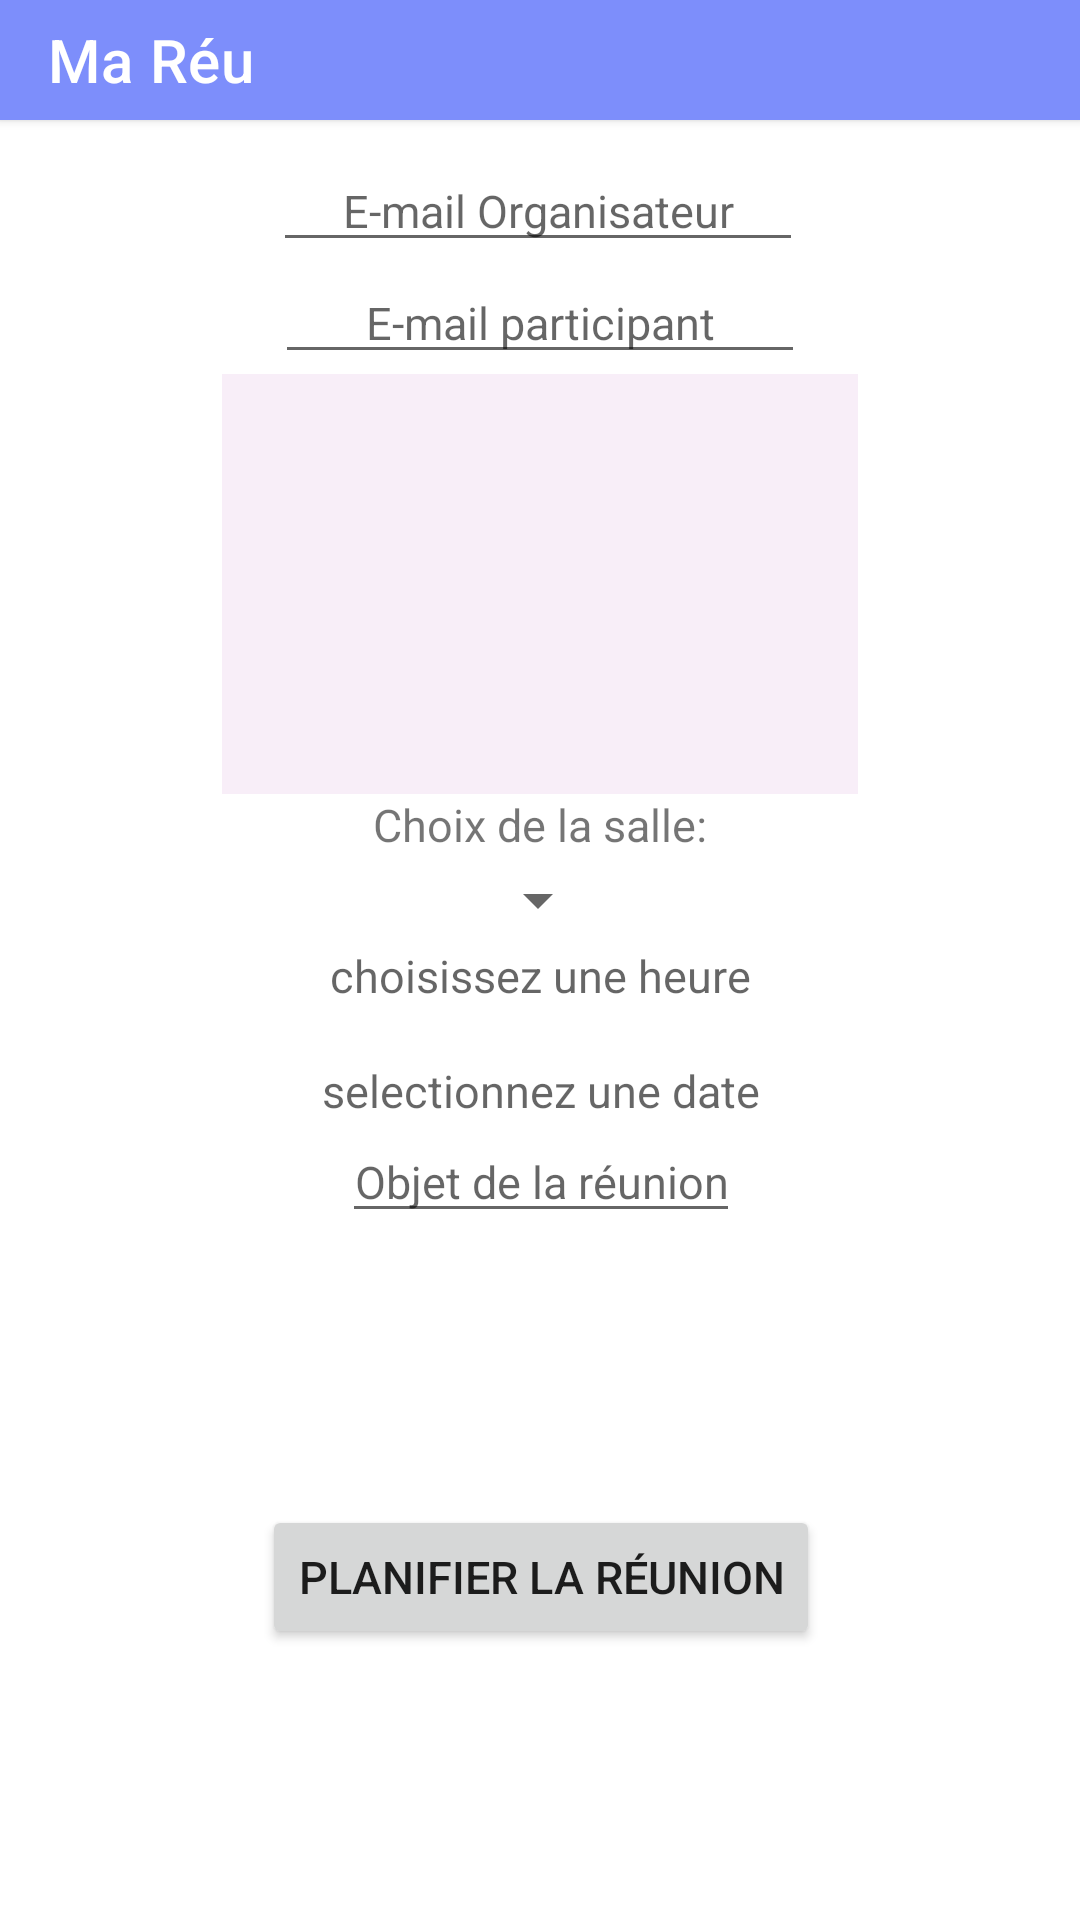

Here is an Android app screen rendered from its layout file. Give the layout XML and the strings, colors and styles it references.
<!-- AndroidManifest.xml: application theme Theme.MaReunion -->
<!-- res/layout/activity_add.xml -->
<?xml version="1.0" encoding="utf-8"?>
<androidx.constraintlayout.widget.ConstraintLayout xmlns:android="http://schemas.android.com/apk/res/android"
    xmlns:app="http://schemas.android.com/apk/res-auto"
    xmlns:tools="http://schemas.android.com/tools"
    android:layout_width="match_parent"
    android:layout_height="match_parent"
    tools:context="com.example.mareunion.addActivity.AddActivity">
    <include
        android:id="@+id/include"
        layout="@layout/toolbar" />

    <Spinner
        android:id="@+id/choix_salle"
        android:layout_width="wrap_content"
        android:layout_height="wrap_content"
        android:padding="@dimen/spinner_padding"
        app:layout_constraintEnd_toEndOf="parent"
        app:layout_constraintHorizontal_bias="0.498"
        app:layout_constraintStart_toStartOf="parent"
        app:layout_constraintTop_toBottomOf="@+id/textView" />

    <TextView
        android:id="@+id/textView"
        android:layout_width="wrap_content"
        android:layout_height="wrap_content"
        android:text="Choix de la salle:"
        android:textSize="@dimen/choix_de_la_salle_textSize"
        app:layout_constraintEnd_toEndOf="parent"
        app:layout_constraintStart_toStartOf="parent"
        app:layout_constraintTop_toBottomOf="@+id/participantsRecyclerView" />

    <TextView
        android:id="@+id/textView2"
        android:layout_width="wrap_content"
        android:layout_height="wrap_content"
        android:hint="choisissez une heure"
        android:gravity="center"
        android:textSize="@dimen/choix_de_l_heure_textSize"
        app:layout_constraintEnd_toEndOf="parent"
        app:layout_constraintStart_toStartOf="parent"
        app:layout_constraintTop_toBottomOf="@+id/choix_salle" />


    <EditText
        android:id="@+id/editText"
        android:layout_width="wrap_content"
        android:layout_height="wrap_content"
        android:hint="Objet de la réunion"
        android:gravity="center"
        android:textSize="@dimen/objet_reunion_textSize"
        app:layout_constraintEnd_toEndOf="@+id/editTextDate"
        app:layout_constraintStart_toStartOf="@+id/editTextDate"
        app:layout_constraintTop_toBottomOf="@+id/editTextDate" />

    <EditText
        android:id="@+id/editTextTextEmailAddress"
        android:layout_width="wrap_content"
        android:layout_height="wrap_content"
        android:ems="10"
        android:gravity="center"
        android:hint="E-mail participant"
        android:textSize="@dimen/objet_reunion_textSize"
        app:layout_constraintEnd_toEndOf="parent"
        app:layout_constraintStart_toStartOf="parent"
        app:layout_constraintTop_toBottomOf="@+id/editTextOganisateur" />

    <ImageButton
        android:id="@+id/plus"
        android:layout_width="wrap_content"
        android:layout_height="wrap_content"
        android:layout_marginStart="@dimen/plus_margin"
        android:layout_marginLeft="@dimen/plus_margin"
        android:background="@color/white"
        app:layout_constraintBottom_toBottomOf="@+id/editTextTextEmailAddress"
        app:layout_constraintStart_toEndOf="@+id/editTextTextEmailAddress"
        app:layout_constraintTop_toTopOf="@+id/editTextTextEmailAddress"
        app:srcCompat="@drawable/baseline_add_circle_white_18"
        app:tint="@color/purple_500" />

    <androidx.recyclerview.widget.RecyclerView
        android:id="@+id/participantsRecyclerView"
        android:name="com.example.mareunion.ParticipantsFragment"
        android:layout_width="@dimen/participant_recyclerView_width"
        android:layout_height="@dimen/participant_recyclerView_height"
        android:background="#F8EEF8"
        app:layout_constraintEnd_toEndOf="parent"
        app:layout_constraintStart_toStartOf="parent"
        app:layout_constraintTop_toBottomOf="@+id/editTextTextEmailAddress" />

    <Button
        android:id="@+id/button_planifier"
        android:layout_width="wrap_content"
        android:layout_height="wrap_content"
        android:gravity="center"
        android:text="Planifier la réunion"
        android:textSize="@dimen/planifier_textSize"
        app:layout_constraintBottom_toBottomOf="parent"
        app:layout_constraintEnd_toEndOf="@+id/editText"
        app:layout_constraintStart_toStartOf="@+id/editText"
        app:layout_constraintTop_toBottomOf="@+id/editText" />

    <EditText
        android:id="@+id/editTextOganisateur"
        android:layout_width="wrap_content"
        android:layout_height="wrap_content"
        android:layout_marginTop="@dimen/editText_organisateur_margin"
        android:ems="10"
        android:gravity="center"
        android:hint="E-mail Organisateur"
        android:inputType="textEmailAddress"
        android:textSize="@dimen/editText_organisateur"
        app:layout_constraintEnd_toEndOf="parent"
        app:layout_constraintHorizontal_bias="0.497"
        app:layout_constraintStart_toStartOf="parent"
        app:layout_constraintTop_toTopOf="@+id/include" />

    <TextView
        android:layout_marginTop="@dimen/imageButton_margin"
        android:id="@+id/editTextDate"
        android:layout_width="wrap_content"
        android:layout_height="wrap_content"
        android:datePickerMode="calendar"
        android:ems="10"
        android:gravity="center"
        android:hint="selectionnez une date"
        android:inputType="date"
        android:textSize="@dimen/planifier_textSize"
        app:layout_constraintEnd_toEndOf="@+id/textView2"
        app:layout_constraintStart_toStartOf="@+id/textView2"
        app:layout_constraintTop_toBottomOf="@+id/textView2" />


</androidx.constraintlayout.widget.ConstraintLayout>
<!-- res/layout/toolbar.xml (included above) -->
<?xml version="1.0" encoding="utf-8"?>
<androidx.constraintlayout.widget.ConstraintLayout xmlns:android="http://schemas.android.com/apk/res/android"
    xmlns:app="http://schemas.android.com/apk/res-auto"
    xmlns:tools="http://schemas.android.com/tools"
    android:layout_width="match_parent"
    android:layout_height="match_parent">

    <androidx.appcompat.widget.Toolbar
        android:id="@+id/activity_main_toolBar"
        android:layout_width="match_parent"
        android:layout_height="@dimen/toolbar_height"
        android:background="#7D8EFB"
        android:elevation="2dp"
        android:minHeight="?android:attr/actionBarSize"
        app:layout_constraintTop_toTopOf="parent"
        app:title="Ma Réu"
        app:titleTextColor="@color/white"
        tools:layout_editor_absoluteX="44dp">

    </androidx.appcompat.widget.Toolbar>

</androidx.constraintlayout.widget.ConstraintLayout>
<!-- resources referenced by this layout -->
<resources>
  <color name="purple_500">#FF6200EE</color>
  <color name="white">#FFFFFFFF</color>
  <dimen name="choix_de_l_heure_textSize">@dimen/choix_de_la_salle_textSize</dimen>
  <dimen name="choix_de_la_salle_textSize">20dp</dimen>
  <dimen name="editText_organisateur">20dp</dimen>
  <dimen name="editText_organisateur_margin">70dp</dimen>
  <dimen name="imageButton_margin">18dp</dimen>
  <dimen name="objet_reunion_textSize">@dimen/choix_de_la_salle_textSize</dimen>
  <dimen name="participant_recyclerView_height">212dp</dimen>
  <dimen name="participant_recyclerView_width">212dp</dimen>
  <dimen name="planifier_textSize">15dp</dimen>
  <dimen name="plus_margin">4dp</dimen>
  <dimen name="spinner_padding">15dp</dimen>
  <dimen name="toolbar_height">40dp</dimen>
  <style name="Theme.MaReunion" parent="Theme.MaterialComponents.DayNight.NoActionBar">
          
          <item name="colorPrimary">@color/purple_500</item>
          <item name="colorPrimaryVariant">@color/purple_700</item>
          <item name="colorOnPrimary">@color/white</item>
          
          <item name="colorSecondary">@color/teal_200</item>
          <item name="colorSecondaryVariant">@color/teal_700</item>
          <item name="colorOnSecondary">@color/black</item>
          
          <item name="android:statusBarColor" tools:targetApi="l">?attr/colorPrimaryVariant</item>
          
      </style>
  <color name="purple_700">#FF3700B3</color>
  <color name="teal_200">#FF03DAC5</color>
  <color name="teal_700">#FF018786</color>
  <color name="black">#FF000000</color>
</resources>
